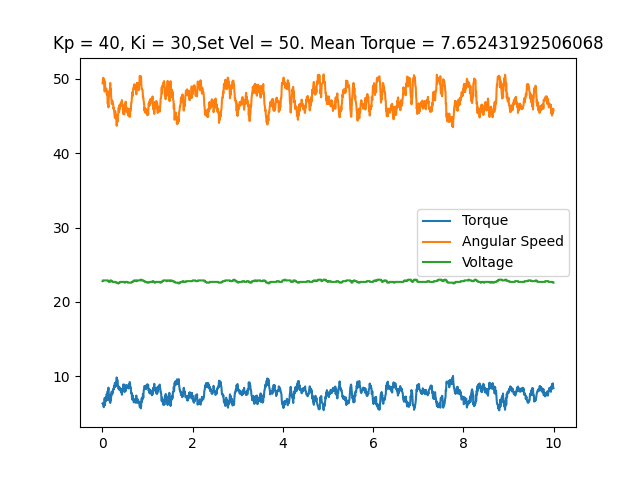

Source data for this figure (header and first rows):
time, angular speed, torque, temp, voltage, error_byte, error_flag
0.001616, 49.41, 6.349, 25, 22.8, 0, No errors
0.008659, 49.72, 6.316, 25, 22.9, 0, No errors
0.0156, 50.16, 6.107, 25, 22.9, 0, No errors
0.02261, 50.09, 5.994, 25, 22.9, 0, No errors
0.02941, 50.04, 5.833, 25, 22.9, 0, No errors
0.03604, 49.92, 6.107, 25, 22.9, 0, No errors
0.0425, 49.29, 6.59, 25, 22.9, 0, No errors
0.049, 48.31, 7.074, 25, 22.9, 0, No errors
0.05561, 49.67, 6.123, 25, 22.9, 0, No errors
0.06208, 48.49, 7.138, 25, 22.9, 0, No errors
0.06871, 48.52, 6.896, 25, 22.9, 0, No errors
0.07523, 48.49, 6.655, 25, 22.9, 0, No errors
0.08162, 48.68, 6.864, 25, 22.9, 0, No errors
0.08808, 48.71, 7.267, 25, 22.9, 0, No errors
0.09456, 47.91, 7.638, 25, 22.9, 0, No errors
0.101, 48, 7.09, 25, 22.9, 0, No errors
0.1076, 48.33, 6.8, 25, 22.9, 0, No errors
0.1141, 46.72, 7.992, 25, 22.9, 0, No errors
0.1207, 46.84, 7.799, 25, 22.9, 0, No errors
0.1272, 46.5, 8.298, 25, 22.8, 0, No errors
0.1335, 46.18, 8.476, 25, 22.8, 0, No errors
0.1401, 47.46, 7.509, 25, 22.8, 0, No errors
0.1464, 48, 7.38, 25, 22.7, 0, No errors
0.1531, 48.29, 7.138, 25, 22.7, 0, No errors
0.1594, 48.68, 6.623, 25, 22.7, 0, No errors
0.166, 48.8, 6.784, 25, 22.7, 0, No errors
0.1726, 49.46, 6.413, 25, 22.9, 0, No errors
0.1789, 48.05, 7.525, 25, 22.9, 0, No errors
0.1854, 48.69, 6.768, 25, 22.9, 0, No errors
0.1926, 47.6, 7.235, 25, 22.9, 0, No errors
0.1999, 47.11, 7.879, 25, 22.8, 0, No errors
0.2071, 46.64, 7.944, 25, 22.8, 0, No errors
0.2145, 47.09, 7.557, 25, 22.8, 0, No errors
0.2219, 47.04, 7.96, 25, 22.7, 0, No errors
0.2293, 46.76, 7.799, 25, 22.7, 0, No errors
0.2368, 46.57, 8.105, 25, 22.7, 0, No errors
0.2435, 46.01, 8.347, 25, 22.7, 0, No errors
0.2501, 46.15, 8.266, 25, 22.7, 0, No errors
0.2565, 45.8, 8.733, 25, 22.7, 0, No errors
0.2629, 45.55, 8.54, 25, 22.7, 0, No errors
0.2693, 45.2, 8.653, 25, 22.7, 0, No errors
0.2756, 44.79, 9.088, 25, 22.7, 0, No errors
0.2822, 45.68, 8.54, 25, 22.7, 0, No errors
0.2891, 45.27, 8.798, 25, 22.7, 0, No errors
0.296, 44.72, 9.185, 25, 22.6, 0, No errors
0.3027, 44.7, 8.83, 25, 22.6, 0, No errors
0.3091, 45.17, 8.733, 25, 22.6, 0, No errors
0.3156, 43.7, 9.845, 25, 22.6, 0, No errors
0.322, 44.96, 9.056, 25, 22.6, 0, No errors
0.3284, 44.44, 9.555, 25, 22.6, 0, No errors
0.3347, 44.24, 9.297, 25, 22.6, 0, No errors
0.3411, 45.12, 8.878, 25, 22.5, 0, No errors
0.3475, 45.17, 8.701, 25, 22.5, 0, No errors
0.354, 45.73, 8.347, 25, 22.5, 0, No errors
0.3604, 46.15, 8.298, 25, 22.5, 0, No errors
0.3667, 45.55, 8.604, 25, 22.6, 0, No errors
0.3731, 45.75, 8.443, 25, 22.6, 0, No errors
0.3795, 46.51, 8.137, 25, 22.6, 0, No errors
0.3858, 46.01, 8.476, 25, 22.6, 0, No errors
0.3922, 46.58, 8.121, 25, 22.7, 0, No errors
... 1,485 more rows
